Run: headless pygame with SDL's dummy video driver; simulated clock (each Clock.tick advances the game by its frame time, no real sleeping); random seed 0; keys injected as events and as key.get_pressed() state; no mouse input.
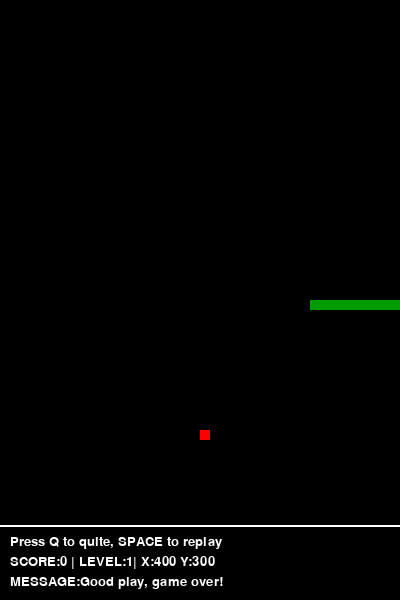
Frame 1 of 4 · flips 1–60 · no input
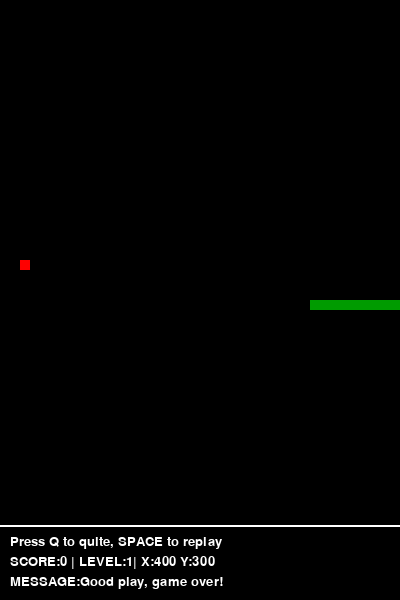
Frame 2 of 4 · flips 61–180 · tapped SPACE, RETURN · held RIGHT (→), D
Frame 3 of 4 · flips 181–300 · held DOWN (↓), S · screen unchanged from frame 2, image omitted
Frame 4 of 4 · flips 301–420 · held LEFT (←), A, UP (↑), W · screen unchanged from frame 3, image omitted

The pygame program that drew these frames:

import sys
import pygame
import random

# 变量初始化
# snake的颜色
green = (0, 155, 0)
black = (0, 0, 0)
red = (255, 0, 0)
white = (255, 255, 255)

# snake block size
block_size = 10

# window size 初始化
display_width = 400
display_height = 600

# 初始化pygame，包括时钟，字体等
pygame.init()
pygame.display.set_caption("My Snake Game")

game_display = pygame.display.set_mode((display_width, display_height))
clock = pygame.time.Clock()
font = pygame.font.SysFont(None, 20)

# ---------------------------------------------------------------------
# 定义蛇的身体和节点的数据结构
# unit = [x, y] 节点的坐标。
# snake boday = [unit, unit ......]
snake_unit = []
snake_body = []
snake_body_size = 10
# 初始化蛇的身体
for i in range(0, snake_body_size) :
    snake_unit = [20 + i * block_size, 300]
    snake_body.append(snake_unit)
# ---------------------------------------------------------------------

# 移动的方向和数值
move_step = [block_size, 0]

# food
isEaten = True
food_x = 0
food_y = 0

# 游戏是否结束
is_finished = False

# 信息， 分数
msg_from_game = "Running..."
score = 0
level = 0
speed_up = 0
# main loop，主循环
while True:
    
    # 画布填充黑色
    game_display.fill(black)
    
    # 设置时钟
    clock.tick(20 + level * 5 + speed_up)

    # 每次获取蛇的长度
    snake_body_size = len(snake_body)
    snake_head = snake_body[snake_body_size - 1]
    snake_head_new = [snake_head[0] + move_step[0], snake_head[1] + move_step[1]]

    if (snake_head[0] <= 0 or snake_head[0] >= display_width) or (snake_head[1] <= 0 or snake_head[1] >= display_height - 80):
        is_finished = True
        msg_from_game = "Good play, game over!"
        
    # 添加关闭窗口事件处理
    for event in pygame.event.get():
        if event.type == pygame.QUIT:
            print("Close the window!")
            pygame.quit()
            sys.exit(0)

        # 处理键盘上下左右的事件，移动snake
        if event.type == pygame.KEYDOWN:
            if event.key in (pygame.K_DOWN, pygame.K_UP, pygame.K_LEFT, pygame.K_RIGHT):
                if event.key == pygame.K_DOWN:
                    move_step = [0, block_size]
                if event.key == pygame.K_UP:
                    move_step = [0, - block_size]
                if event.key == pygame.K_LEFT:
                    move_step = [-block_size, 0]
                if event.key == pygame.K_RIGHT:
                    move_step = [block_size, 0]
                # 增加刷新速度
                speed_up = 20
                print(snake_body)

            if event.key == pygame.K_q:
                pygame.quit()
                sys.exit(0)
            
            if event.key == pygame.K_SPACE:
                # 重置游戏变量
                snake_unit = []
                snake_body = []
                snake_body_size = 10
                for i in range(0, snake_body_size) :
                    snake_unit = [20 + i * block_size, 300]
                    snake_body.append(snake_unit)
                move_step = [block_size, 0]
                isEaten = True
                is_finished = False
                msg_from_game = "Running..."
                score = 0
                level = 0
                snake_head = snake_body[snake_body_size - 1]
                snake_head_new = [snake_head[0] + move_step[0], snake_head[1] + move_step[1]]
            
        # 当按键抬起取消加速效果，只处理上下左右
        if event.type == pygame.KEYUP:
            if event.key in (pygame.K_DOWN, pygame.K_UP, pygame.K_LEFT, pygame.K_RIGHT):
                speed_up = 0
                
    if not is_finished:
        snake_body.append(snake_head_new)

        # 画出食物
        if isEaten:
            food_x = round(random.randrange(0, display_width - block_size - 75) / 10) * 10
            food_y = round(random.randrange(0, display_height - block_size - 75) / 10) * 10
            isEaten = False
            
        if food_x == snake_head_new[0] and food_y == snake_head_new[1]:
            isEaten = True
            score += 10
            level = int(score / 100)
        else:
            del(snake_body[0])

    # 通过draw 矩形，形成蛇的身体 
    for i in snake_body:
        pygame.draw.rect(game_display, green, [i[0], i[1], block_size, block_size])
    pygame.draw.rect(game_display, red, [food_x, food_y, block_size, block_size])

    pygame.draw.line(game_display, white, [0, display_height - 75], [display_width, display_height - 75], 2)
    
    msg = font.render(f"MESSAGE:{msg_from_game}", True, white)
    info = font.render(f"SCORE:{score} | LEVEL:{level + 1}| X:{snake_head[0]} Y:{snake_head[1]}", True, white)
    help_message = font.render(f"Press Q to quite, SPACE to replay", True, white)
    game_display.blit(msg, [10, display_height - 25])
    game_display.blit(info, [10, display_height - 45])
    game_display.blit(help_message, [10, display_height - 65])

    # 更新画布，并翻页
    pygame.display.update()
    pygame.display.flip()
